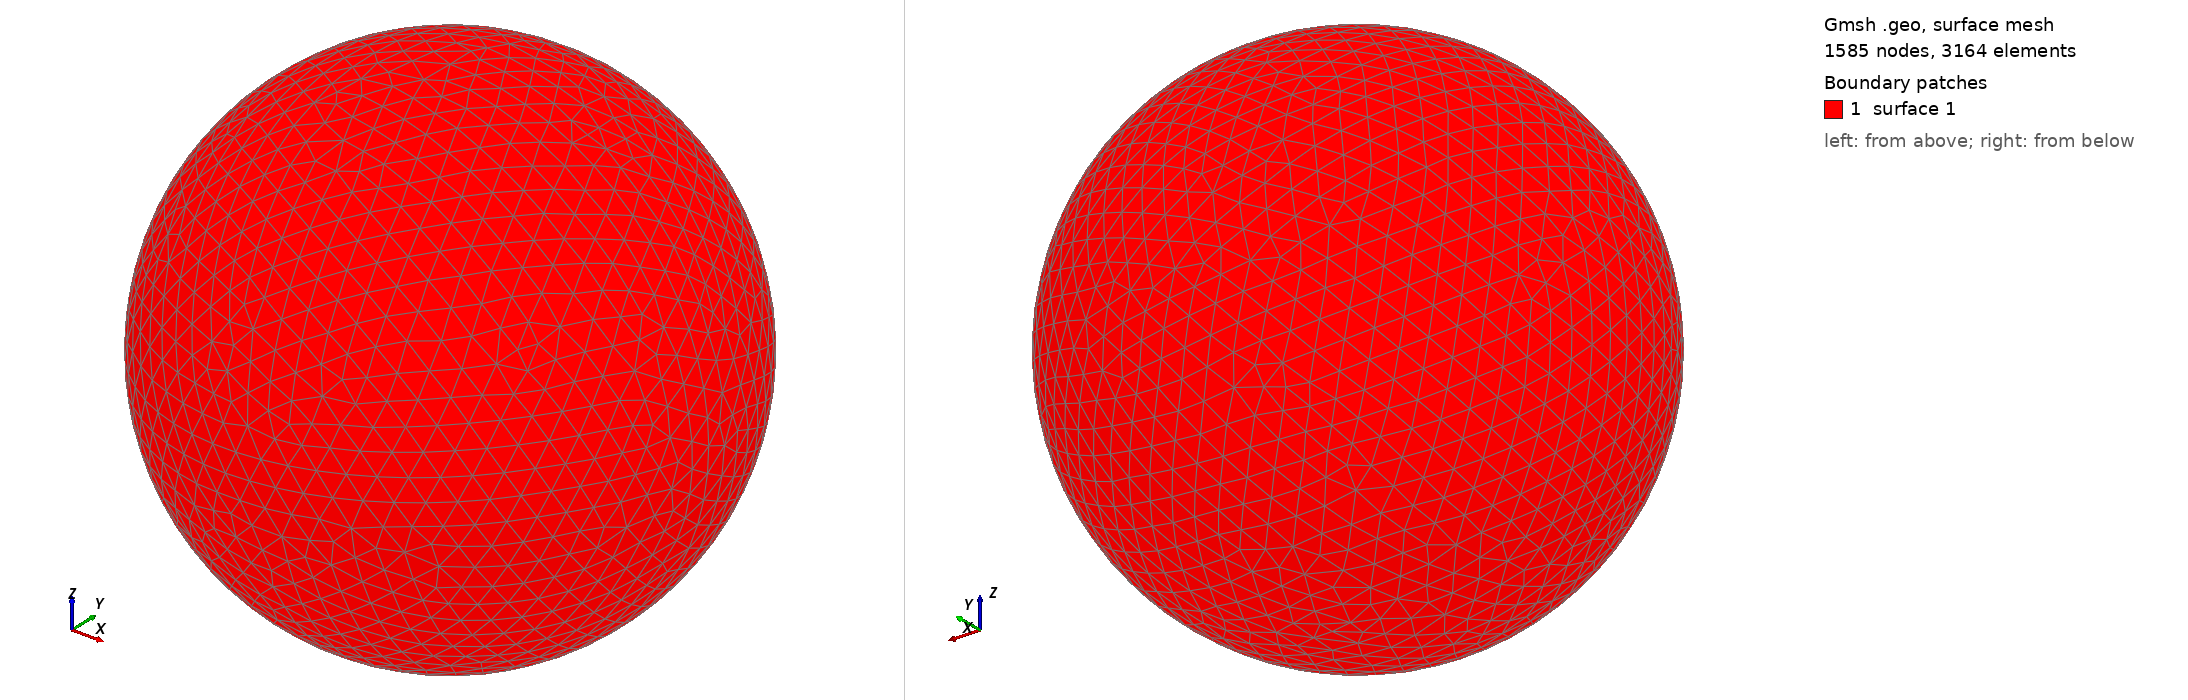

Gmsh geometry script, surface-meshed: 1585 nodes, 3164 surface elements. Boundary patches (legend numbers): 1 surface 1. Left view from above one corner, right view from below the opposite corner. The script declares no physical surfaces, so the legend lists its geometric surfaces. The drawing asked Gmsh for element sizes between 1% and 20% of the model's largest extent; the script's own settings can give other sizes.

=== shot2129.geo (drawn) ===
SetFactory("OpenCASCADE");
Point(1) = {0,0,0,0};
Sphere(1) = {0,0,0,0.21520000};
MeshSize{ PointsOf{ Surface{:}; } } = 0.021520000;
Mesh.ElementOrder=1;
Mesh.Format=39;
